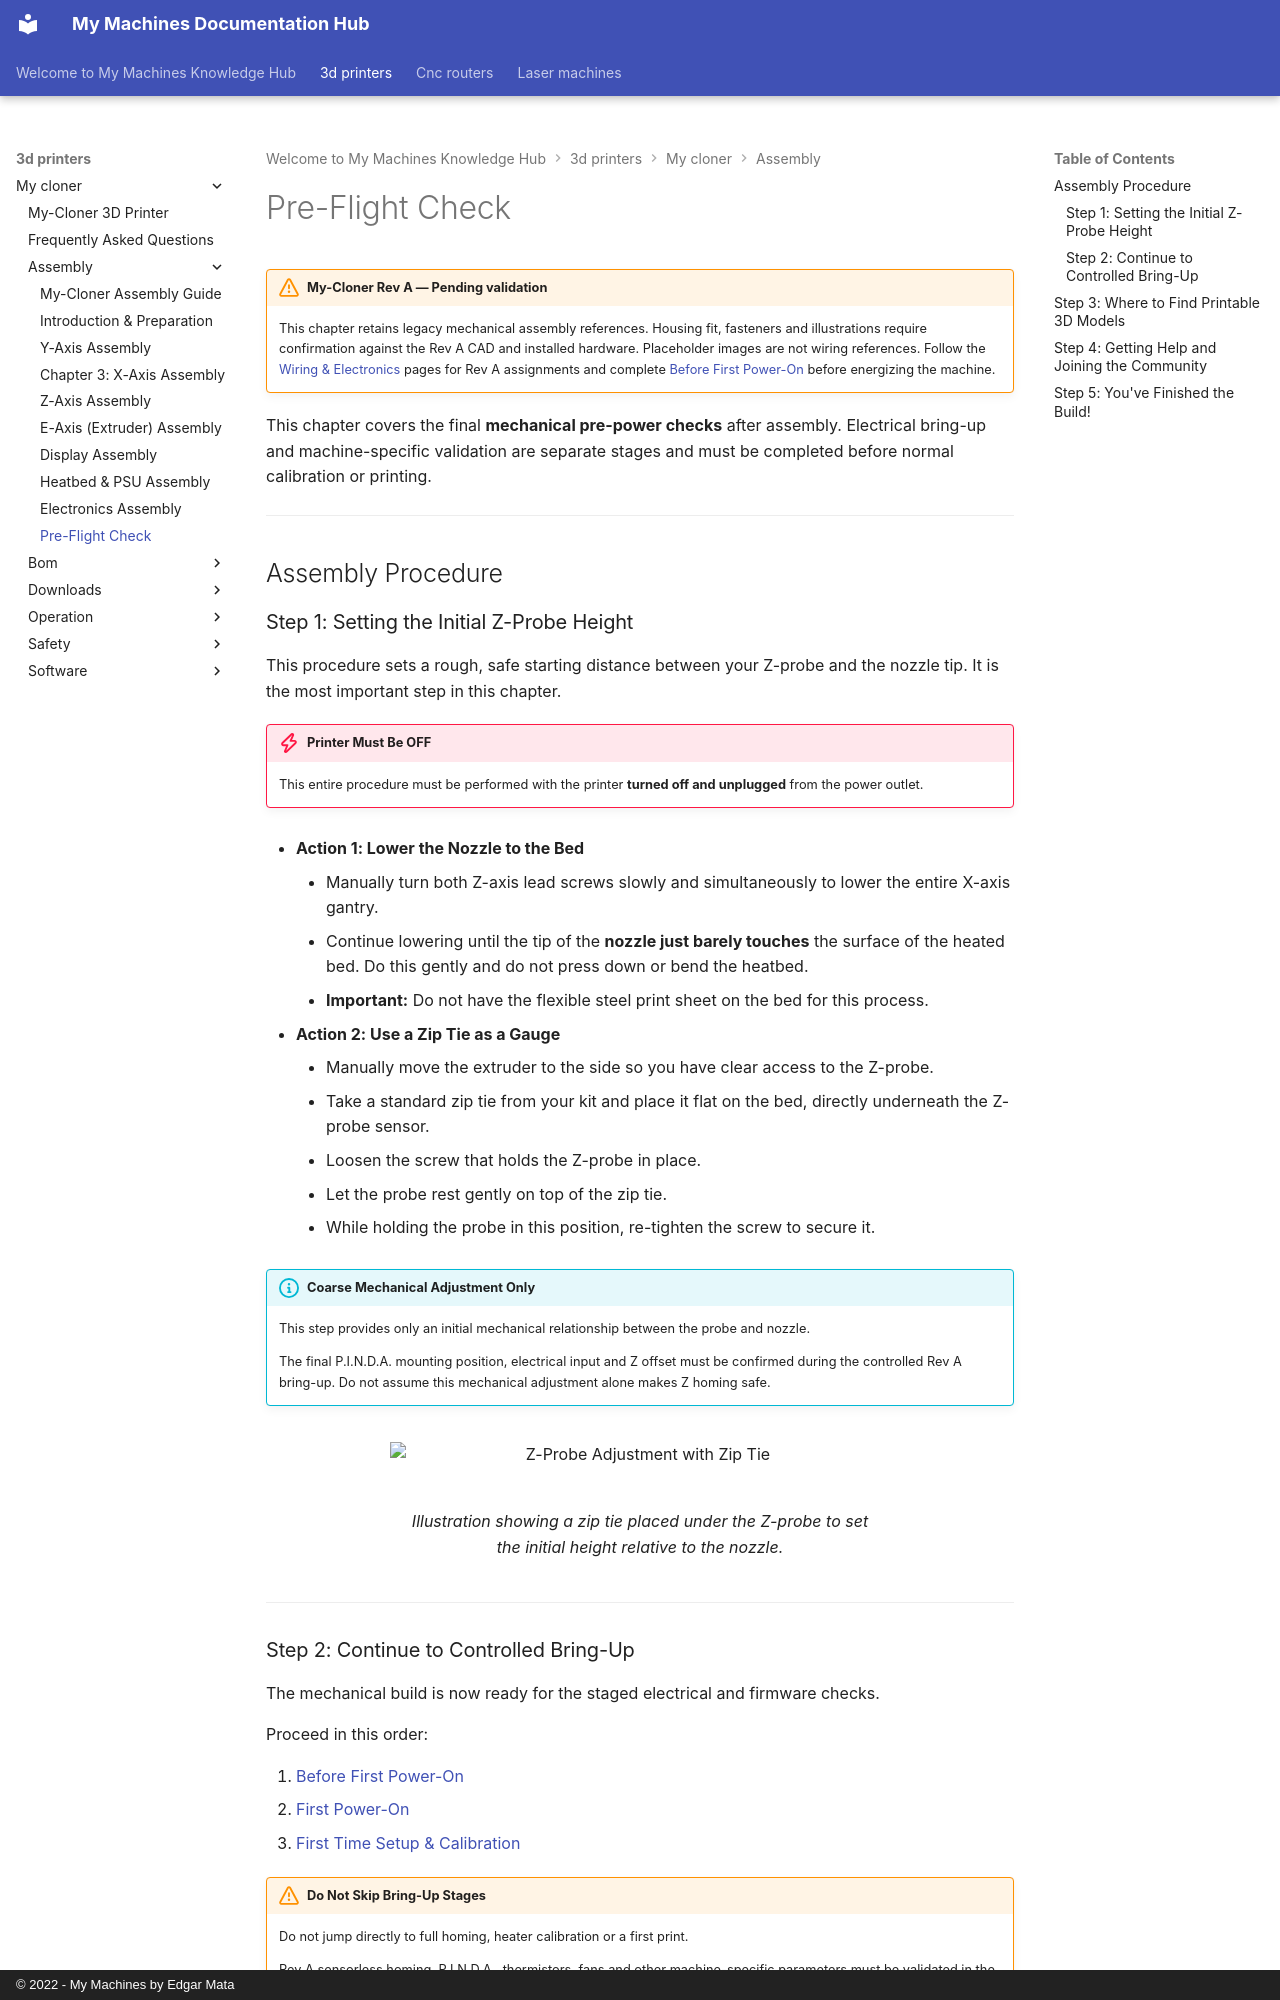

repository: EdgarMata/MY-Machines-Docs · page: 3d-printers/my-cloner/assembly/09_pre-flight_check/index.html · generator: mkdocs · copyright: © 2022 - My Machines by Edgar Mata

# Pre-Flight Check

!!! warning "My-Cloner Rev A — Pending validation"
    This chapter retains legacy mechanical assembly references. Housing fit, fasteners and illustrations require confirmation against the Rev A CAD and installed hardware. Placeholder images are not wiring references. Follow the [Wiring & Electronics](../wiring/index.md) pages for Rev A assignments and complete [Before First Power-On](../operation/initial-setup/before-first-power-on.md) before energizing the machine.

This chapter covers the final **mechanical pre-power checks** after assembly. Electrical bring-up and machine-specific validation are separate stages and must be completed before normal calibration or printing.

---
## Assembly Procedure

### Step 1: Setting the Initial Z-Probe Height

This procedure sets a rough, safe starting distance between your Z-probe and the nozzle tip. It is the most important step in this chapter.

!!! danger "Printer Must Be OFF"
    This entire procedure must be performed with the printer **turned off and unplugged** from the power outlet.

* **Action 1: Lower the Nozzle to the Bed**
    * Manually turn both Z-axis lead screws slowly and simultaneously to lower the entire X-axis gantry.
    * Continue lowering until the tip of the **nozzle just barely touches** the surface of the heated bed. Do this gently and do not press down or bend the heatbed.
    * **Important:** Do not have the flexible steel print sheet on the bed for this process.

* **Action 2: Use a Zip Tie as a Gauge**
    * Manually move the extruder to the side so you have clear access to the Z-probe.
    * Take a standard zip tie from your kit and place it flat on the bed, directly underneath the Z-probe sensor.
    * Loosen the screw that holds the Z-probe in place.
    * Let the probe rest gently on top of the zip tie.
    * While holding the probe in this position, re-tighten the screw to secure it.

!!! info "Coarse Mechanical Adjustment Only"
    This step provides only an initial mechanical relationship between the probe and nozzle.

    The final P.I.N.D.A. mounting position, electrical input and Z offset must be confirmed during the controlled Rev A bring-up. Do not assume this mechanical adjustment alone makes Z homing safe.

<figure markdown="1">
  ![Z-Probe Adjustment with Zip Tie](/assets/images/image-placeholder.webp#only-light){ width="500" }
  ![Z-Probe Adjustment with Zip Tie](/assets/images/image-placeholder.webp#only-dark){ width="500" }
  <figcaption>Illustration showing a zip tie placed under the Z-probe to set the initial height relative to the nozzle.</figcaption>
</figure>

---
